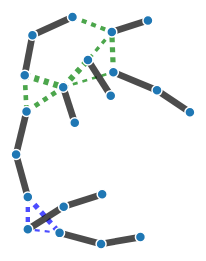
D3 v3 page, settled after 360 driven frames (6 s of simulated time); the page loaded 1 data file(s).



var width = 960,
    height = 500;

var color = d3.scale.category20();

var force = d3.layout.force()
    .charge(-120)
    .linkDistance(30)
    .size([width, height]);

var svg = d3.select("body").append("svg")
    .attr("width", width)
    .attr("height", height);

d3.json("graph_colored.json", function(error, graph) {
  force
      .nodes(graph.nodes)
      .links(graph.links)
      .start();

  var link = svg.selectAll(".link")
      .data(graph.links)
    .enter().append("line")
      .attr("class", "link")
	  	.style("stroke", function(d) { return(d.color); })
	  	.style("stroke-width", function(d) { return d.value/15; })
  		.style("stroke-dasharray", function(d) { return(d.dash); });

  var node = svg.selectAll(".node")
      .data(graph.nodes)
    .enter().append("circle")
      .attr("class", "node")
      .attr("r", 5)
      .style("fill", function(d) { return color(d.group); })
      .call(force.drag);

  node.append("title")
      .text(function(d) { return d.name; });

  force.on("tick", function() {
    link.attr("x1", function(d) { return d.source.x; })
        .attr("y1", function(d) { return d.source.y; })
        .attr("x2", function(d) { return d.target.x; })
        .attr("y2", function(d) { return d.target.y; });

    node.attr("cx", function(d) { return d.x; })
        .attr("cy", function(d) { return d.y; });
  });
});



### data: graph_colored.json
{
 "nodes": [
  {
   "color": "black",
   "index": 0,
   "name": "3_1",
   "label": "3_1"
  },
  {
   "color": "black",
   "index": 1,
   "name": "3_0",
   "label": "3_0"
  },
  {
   "color": "black",
   "index": 2,
   "name": "6_0",
   "label": "6_0"
  },
  {
   "color": "black",
   "index": 3,
   "name": "6_1",
   "label": "6_1"
  },
  {
   "color": "black",
   "index": 4,
   "name": "node_7",
   "label": "node_7"
  },
  {
   "color": "black",
   "index": 5,
   "name": "node_6",
   "label": "node_6"
  },
  {
   "color": "black",
   "index": 6,
   "name": "node_5",
   "label": "node_5"
  },
  {
   "color": "black",
   "index": 7,
   "name": "node_4",
   "label": "node_4"
  },
  "... 13 more items"
 ],
 "links": [
  {
   "color": "green",
   "source": 0,
   "dash": "5,5",
   "target": 17,
   "value": 63.0
  },
  {
   "color": "black",
   "source": 0,
   "dash": "0,0",
   "target": 8,
   "value": 100
  },
  {
   "color": "green",
   "source": 1,
   "dash": "5,5",
   "target": 12,
   "value": 95.0
  },
  {
   "color": "black",
   "source": 1,
   "dash": "0,0",
   "target": 8,
   "value": 100
  },
  {
   "color": "green",
   "source": 1,
   "dash": "5,5",
   "target": 3,
   "value": 69.5
  },
  {
   "color": "black",
   "source": 2,
   "dash": "0,0",
   "target": 5,
   "value": 100
  },
  {
   "color": "blue",
   "source": 2,
   "dash": "5,5",
   "target": 19,
   "value": 65.5
  },
  {
   "color": "blue",
   "source": 2,
   "dash": "5,5",
   "target": 15,
   "value": 78.0
  },
  "... 16 more items"
 ]
}